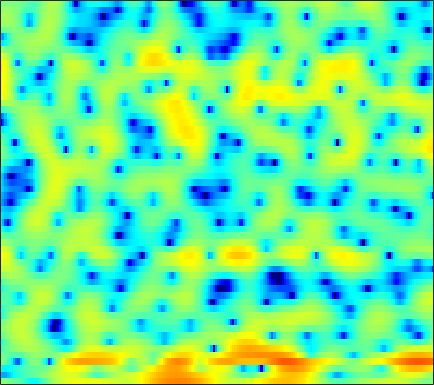

Values plotted in this chart, from the file beside it:
0.53359, 0.37817, 0.088392, -0.22824, -0.4757, -0.84659, -1.2426, -1.5928, -2.1612, -2.8209, -3.5724, -4.1888, -5.1045, -6.0228, -6.5764, -6.9511, -6.7351, -6.174, -5.0199, -3.6671, -2.3283, -1.3771, -0.20196, 0.84179
-10.75, -11.5, -11.34, -10.14, -9.017, -7.625, -6.438, -5.674, -4.819, -4.14, -3.585, -3.232, -2.807, -2.415, -2.121, -1.732, -1.322, -0.9814, -0.4963, 0.02596, 0.582, 1.005, 1.582, 2.153
-6.675, -7.142, -7.284, -6.987, -6.621, -6.029, -5.461, -5.022, -4.443, -3.882, -3.361, -3.008, -2.529, -2.116, -1.847, -1.565, -1.356, -1.24, -1.08, -0.9136, -0.693, -0.4252, 0.08208, 0.7607
0.3908, -0.3804, -1.597, -3.094, -4.527, -7.081, -10.83, -14.74, -15.49, -10.08, -6.213, -4.203, -2.284, -0.973, -0.3281, 0.1699, 0.1424, -0.1339, -0.9568, -2.49, -5.097, -8.386, -16.91, -12.13
-1.016, -1.127, -1.346, -1.654, -1.928, -2.312, -2.632, -2.724, -2.604, -2.169, -1.527, -1.004, -0.3335, 0.2088, 0.5496, 0.828, 0.9212, 0.8817, 0.7133, 0.3999, 0.06738, -0.1564, -0.3355, -0.2946
-3.466, -2.728, -1.85, -1.081, -0.5815, -0.02301, 0.4471, 0.7619, 1.136, 1.467, 1.745, 1.909, 2.087, 2.162, 2.166, 2.072, 1.896, 1.706, 1.372, 0.9418, 0.464, 0.05127, -0.5557, -1.235
-5.725, -4.051, -2.285, -0.8952, -0.04389, 0.8896, 1.628, 2.071, 2.52, 2.819, 2.988, 3.026, 2.975, 2.807, 2.61, 2.232, 1.737, 1.294, 0.6124, -0.163, -1.016, -1.724, -2.689, -3.728
-1.844, -1.05, -0.0446, 0.8555, 1.453, 2.132, 2.675, 2.989, 3.281, 3.424, 3.415, 3.304, 3.035, 2.593, 2.15, 1.412, 0.5038, -0.3011, -1.529, -2.939, -4.494, -5.736, -7.42, -8.983
0.169, 0.6026, 1.216, 1.823, 2.244, 2.748, 3.158, 3.383, 3.575, 3.626, 3.531, 3.34, 2.923, 2.303, 1.704, 0.7073, -0.5471, -1.678, -3.459, -5.61, -8.204, -10.55, -14.44, -19.92
-1.289, -0.6309, 0.2643, 1.13, 1.727, 2.414, 2.978, 3.301, 3.605, 3.752, 3.733, 3.602, 3.273, 2.744, 2.2, 1.273, 0.08525, -0.9888, -2.692, -4.754, -7.235, -9.376, -12.7, -16.66
-6.619, -4.556, -2.438, -0.8581, 0.08344, 1.08, 1.849, 2.305, 2.782, 3.112, 3.31, 3.37, 3.334, 3.145, 2.893, 2.4, 1.712, 1.067, 0.01863, -1.229, -2.65, -3.818, -5.443, -7.054
-5.428, -4.344, -3.106, -2.134, -1.583, -1.033, -0.6252, -0.3765, -0.03267, 0.3817, 0.854, 1.241, 1.732, 2.144, 2.364, 2.516, 2.498, 2.362, 2.036, 1.562, 0.9589, 0.4502, -0.2637, -0.9748
-2.352, -2.263, -2.242, -2.418, -2.752, -3.528, -4.759, -5.888, -7.165, -6.907, -4.936, -3.156, -1.059, 0.585, 1.537, 2.487, 3.111, 3.394, 3.562, 3.503, 3.256, 2.952, 2.402, 1.701
-3.011, -2.742, -2.579, -2.716, -3.088, -4.005, -5.524, -7.079, -9.237, -9.218, -6.485, -4.237, -1.757, 0.1324, 1.225, 2.332, 3.099, 3.488, 3.789, 3.863, 3.738, 3.511, 3.036, 2.35
-5.806, -4.51, -3.303, -2.56, -2.23, -2.029, -1.974, -1.963, -1.879, -1.607, -1.117, -0.646, 0.02198, 0.6875, 1.137, 1.641, 2.025, 2.232, 2.399, 2.455, 2.388, 2.257, 1.97, 1.549
-3.211, -2.346, -1.417, -0.7282, -0.3432, 0.01861, 0.2395, 0.3435, 0.4415, 0.5, 0.5316, 0.5458, 0.5552, 0.5421, 0.5184, 0.4674, 0.421, 0.3954, 0.3825, 0.3948, 0.4249, 0.451, 0.4626, 0.4258
1.004, 1.275, 1.588, 1.823, 1.931, 1.99, 1.944, 1.846, 1.629, 1.319, 0.9185, 0.5532, -0.001378, -0.6674, -1.221, -1.982, -2.699, -3.126, -3.419, -3.333, -2.932, -2.504, -1.883, -1.294
3.518, 3.632, 3.682, 3.603, 3.452, 3.15, 2.738, 2.366, 1.797, 1.152, 0.4216, -0.2212, -1.258, -2.583, -3.846, -6.042, -9.073, -11.99, -14.92, -12.68, -9.203, -7.193, -5.161, -3.619
4.858, 4.938, 4.798, 4.39, 3.915, 3.078, 2.057, 1.234, 0.1713, -0.7023, -1.343, -1.733, -2.311, -3.106, -3.957, -5.554, -7.613, -9.274, -10.71, -10.38, -9.091, -8.094, -6.873, -5.657
5.957, 5.916, 5.531, 4.727, 3.83, 2.14, -0.2563, -2.662, -6.89, -10.3, -8, -5.603, -3.452, -2.334, -1.994, -1.998, -2.415, -2.929, -3.813, -4.999, -6.676, -8.549, -12.46, -15.56
4.692, 4.518, 4.043, 3.269, 2.474, 1.094, -0.6859, -2.25, -4.347, -5.477, -4.856, -3.784, -2.359, -1.322, -0.8108, -0.4784, -0.5072, -0.7239, -1.284, -2.142, -3.3, -4.299, -5.502, -5.797
1.781, 1.553, 1.167, 0.72, 0.3518, -0.1478, -0.6361, -0.9622, -1.259, -1.354, -1.233, -1.015, -0.6629, -0.3113, -0.08969, 0.08961, 0.1332, 0.07082, -0.1293, -0.4183, -0.7391, -0.9577, -1.142, -1.14
-1.144, -1.548, -1.979, -2.23, -2.277, -2.173, -1.904, -1.635, -1.209, -0.7497, -0.2904, 0.05082, 0.463, 0.8153, 1.017, 1.204, 1.284, 1.269, 1.165, 0.9689, 0.7242, 0.5207, 0.2565, 0.04317
-4.873, -6.146, -7.57, -8.029, -7.506, -6.08, -4.433, -3.255, -1.875, -0.6914, 0.3146, 0.9418, 1.651, 2.2, 2.51, 2.788, 2.904, 2.888, 2.725, 2.398, 1.903, 1.436, 0.7024, -0.1058
-7.984, -10.78, -16.76, -22.66, -15.87, -10.08, -6.539, -4.561, -2.46, -0.7758, 0.6081, 1.474, 2.436, 3.191, 3.624, 4.028, 4.219, 4.218, 4.009, 3.54, 2.758, 1.938, 0.4579, -1.607
-7.359, -8.237, -9.127, -9.334, -8.94, -7.812, -6.275, -5.038, -3.406, -1.867, -0.4812, 0.4711, 1.583, 2.502, 3.075, 3.664, 4.039, 4.174, 4.136, 3.819, 3.199, 2.497, 1.2, -0.5782
-9.062, -9.625, -10.4, -10.95, -11.01, -10.46, -9.252, -8.06, -6.355, -4.672, -3.101, -2.026, -0.7263, 0.4209, 1.183, 2.051, 2.755, 3.159, 3.521, 3.663, 3.578, 3.363, 2.887, 2.241
-11.32, -12.53, -15.03, -19.13, -23.5, -22.72, -16.8, -13.74, -10.72, -8.467, -6.662, -5.488, -4.069, -2.706, -1.736, -0.4783, 0.6956, 1.488, 2.401, 3.122, 3.618, 3.851, 3.975, 3.9
-10.25, -11.4, -13.27, -15.26, -16.31, -16.41, -15.18, -13.96, -12.53, -11.45, -10.69, -10.22, -9.438, -8.169, -6.836, -4.731, -2.613, -1.134, 0.5961, 2.003, 3.105, 3.741, 4.338, 4.655
-8.36, -9.421, -10.79, -11.95, -12.66, -13.25, -13.52, -13.56, -13.65, -14.08, -15.26, -17.13, -22.42, -25.7, -17.22, -10.63, -6.357, -3.909, -1.335, 0.6813, 2.253, 3.178, 4.107, 4.723
-8.433, -9.956, -12.2, -14.39, -15.74, -16.6, -16.31, -15.82, -15.16, -14.78, -14.69, -14.74, -14.63, -13.51, -11.89, -9.11, -6.307, -4.349, -2.044, -0.09051, 1.517, 2.5, 3.548, 4.311
-8.34, -10.39, -13.95, -19.32, -26.55, -29.73, -20.97, -18, -15.69, -14.25, -13.24, -12.54, -11.53, -10.26, -9.089, -7.287, -5.338, -3.863, -1.996, -0.3033, 1.162, 2.1, 3.134, 3.913
-5.713, -7.04, -8.94, -10.84, -12.02, -12.94, -13.13, -13, -12.76, -12.65, -12.78, -12.88, -12.67, -11.73, -10.36, -8.064, -5.648, -3.952, -1.894, -0.1357, 1.312, 2.212, 3.162, 3.857
-2.325, -3.054, -4.114, -5.202, -5.948, -6.868, -7.691, -8.304, -9.222, -10.48, -12.47, -14.92, -21.93, -26.16, -15.75, -9.428, -5.414, -3.179, -0.8377, 0.9368, 2.269, 3.026, 3.727, 4.129
-0.04564, -0.6674, -1.616, -2.62, -3.394, -4.343, -5.135, -5.632, -6.192, -6.707, -7.16, -7.473, -7.569, -6.826, -5.553, -3.438, -1.311, 0.09899, 1.663, 2.84, 3.657, 4.026, 4.216, 4.059
0.1437, -0.653, -1.962, -3.529, -4.862, -6.638, -7.872, -7.987, -7.105, -5.717, -4.33, -3.384, -2.16, -0.957, -0.06027, 1.089, 2.143, 2.839, 3.572, 4.046, 4.212, 4.115, 3.701, 2.938
-0.9109, -1.77, -3.258, -5.343, -7.506, -12.01, -21.86, -19.79, -10.83, -6.357, -3.449, -1.814, -0.07239, 1.303, 2.136, 3.049, 3.724, 4.076, 4.31, 4.268, 3.909, 3.434, 2.487, 1.2
-2.985, -3.447, -4.061, -4.738, -5.265, -5.841, -5.938, -5.481, -4.204, -2.586, -0.9498, 0.1758, 1.476, 2.534, 3.166, 3.804, 4.2, 4.324, 4.257, 3.893, 3.214, 2.467, 1.099, -0.7732
-7.918, -7.631, -6.876, -5.905, -5.155, -4.178, -3.199, -2.447, -1.406, -0.3364, 0.6802, 1.401, 2.237, 2.921, 3.324, 3.688, 3.854, 3.84, 3.631, 3.184, 2.479, 1.754, 0.5168, -1.104
-21.39, -17.11, -12.04, -8.538, -6.565, -4.506, -2.878, -1.865, -0.7128, 0.2652, 1.101, 1.638, 2.222, 2.657, 2.896, 3.072, 3.09, 3.006, 2.758, 2.365, 1.827, 1.334, 0.5922, -0.2469
-14.34, -12.51, -9.483, -6.802, -5.138, -3.327, -1.91, -1.035, -0.07828, 0.6791, 1.292, 1.643, 2.012, 2.255, 2.35, 2.362, 2.25, 2.081, 1.752, 1.35, 0.9056, 0.5773, 0.1623, -0.1715
-4.578, -3.858, -2.87, -1.909, -1.263, -0.5272, 0.06806, 0.421, 0.8013, 1.116, 1.361, 1.517, 1.681, 1.764, 1.738, 1.591, 1.283, 0.9368, 0.3453, -0.361, -1.071, -1.519, -1.867, -1.822
2.251, 2.307, 2.314, 2.221, 2.069, 1.743, 1.297, 0.9046, 0.3982, 0.04072, -0.08406, 0.00352, 0.2036, 0.3822, 0.4368, 0.3054, -0.1303, -0.6746, -1.751, -3.346, -5.554, -7.521, -9.37, -8.114
6.045, 5.678, 5.038, 4.167, 3.329, 1.901, 0.03176, -1.69, -4.355, -6.715, -6.934, -5.854, -4.204, -3, -2.435, -2.144, -2.306, -2.716, -3.675, -5.208, -7.465, -9.672, -12.09, -10.03
7.091, 6.543, 5.599, 4.364, 3.202, 1.277, -1.227, -3.622, -7.842, -13.08, -13.05, -10.28, -7.609, -6.126, -5.579, -5.323, -5.395, -5.606, -5.96, -6.233, -6.344, -6.293, -5.781, -4.836
7.14, 6.552, 5.558, 4.345, 3.296, 1.714, -0.04544, -1.416, -3.159, -4.612, -5.551, -5.994, -6.406, -6.922, -7.517, -8.59, -9.932, -10.82, -11.31, -10.66, -9.329, -8.178, -6.651, -5.156
7.236, 6.6, 5.563, 4.337, 3.325, 1.895, 0.4663, -0.5575, -1.786, -2.835, -3.768, -4.428, -5.431, -6.739, -8.023, -10.52, -14.59, -19.93, -36.85, -18.42, -13.3, -10.93, -8.651, -6.781
7.636, 6.88, 5.629, 4.088, 2.757, 0.8395, -1.053, -2.268, -3.319, -3.663, -3.669, -3.686, -3.919, -4.5, -5.22, -6.51, -8.115, -9.322, -10.4, -10.69, -10.61, -10.56, -10.41, -9.557
7.704, 6.85, 5.406, 3.519, 1.706, -1.489, -6.266, -12.05, -15.19, -8.14, -4.578, -3.05, -1.894, -1.414, -1.414, -1.704, -2.324, -2.958, -3.953, -5.319, -7.271, -9.574, -15.19, -25.86
5.294, 4.58, 3.465, 2.13, 0.9364, -0.9142, -2.914, -4.145, -4.636, -3.652, -2.2, -1.25, -0.279, 0.3081, 0.5233, 0.5429, 0.3305, 0.01131, -0.6321, -1.491, -2.509, -3.317, -4.188, -4.388
0.716, 0.24, -0.1747, -0.4239, -0.5543, -0.7167, -0.8537, -0.8703, -0.7419, -0.4141, 0.02165, 0.3705, 0.801, 1.132, 1.31, 1.407, 1.373, 1.266, 1.014, 0.6861, 0.2967, 0.0212, -0.3278, -0.5598
-7.38, -7.96, -6.455, -4.375, -3.085, -1.802, -0.9033, -0.4092, 0.1119, 0.5144, 0.8525, 1.087, 1.356, 1.593, 1.744, 1.913, 2.008, 2.04, 2.033, 1.947, 1.78, 1.602, 1.302, 0.9093
-10.89, -11.8, -8.328, -5.082, -3.372, -1.78, -0.7352, -0.2161, 0.2266, 0.4714, 0.6119, 0.6844, 0.7941, 0.9613, 1.129, 1.422, 1.749, 1.982, 2.244, 2.403, 2.446, 2.372, 2.142, 1.716
-1.336, -1.54, -1.398, -0.9352, -0.5405, -0.1115, 0.1097, 0.1304, -0.06838, -0.4789, -1.049, -1.509, -1.963, -2.028, -1.735, -1.001, -0.05609, 0.6462, 1.45, 2.067, 2.458, 2.6, 2.562, 2.279
1.77, 1.64, 1.522, 1.424, 1.323, 1.091, 0.6749, 0.1937, -0.7389, -2.117, -4.126, -6.183, -9.808, -12.17, -10.1, -6.195, -3.231, -1.565, 0.09671, 1.277, 2.054, 2.421, 2.628, 2.549
2.026, 2.019, 1.963, 1.81, 1.621, 1.243, 0.6848, 0.09979, -0.9363, -2.365, -4.262, -6.053, -8.717, -10.09, -8.966, -6.232, -3.701, -2.173, -0.5397, 0.6699, 1.538, 1.976, 2.319, 2.368
0.7957, 1.004, 1.145, 1.143, 1.052, 0.816, 0.4451, 0.07536, -0.5475, -1.306, -2.146, -2.76, -3.414, -3.701, -3.596, -3.067, -2.236, -1.502, -0.4902, 0.446, 1.233, 1.682, 2.075, 2.203
-0.5764, -0.1845, 0.06547, 0.1292, 0.1071, 0.03504, -0.06955, -0.1608, -0.3559, -0.6542, -1.098, -1.502, -2.104, -2.677, -3.015, -3.13, -2.761, -2.147, -1.063, 0.1159, 1.162, 1.802, 2.382, 2.661
